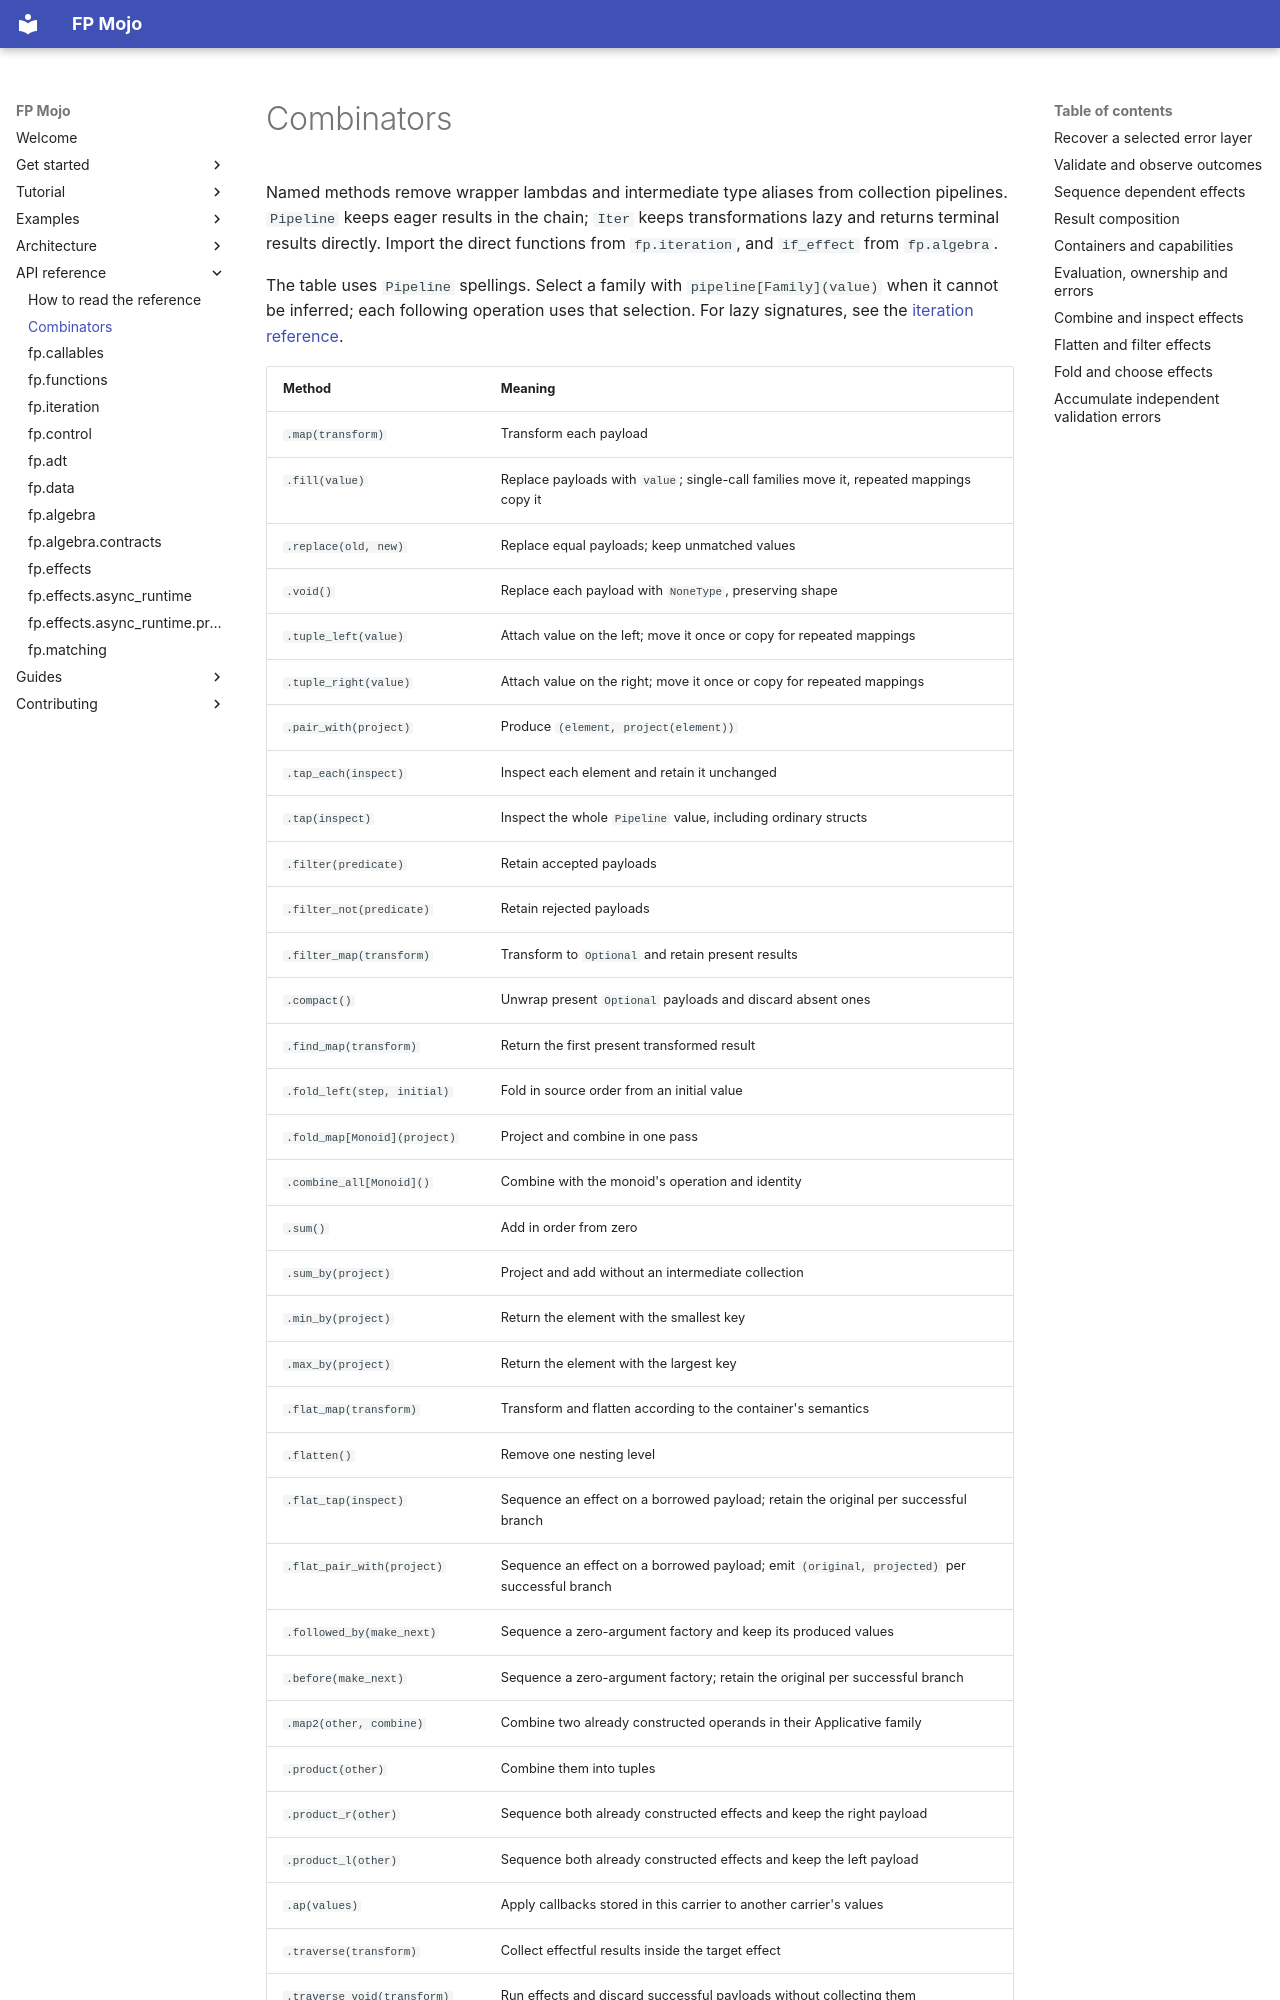

repository: Spellbound-Mojo/fp_mojo · page: reference/combinators/index.html · generator: mkdocs

# Combinators

Named methods remove wrapper lambdas and intermediate type aliases from
collection pipelines. `Pipeline` keeps eager results in the chain; `Iter` keeps
transformations lazy and returns terminal results directly. Import the direct
functions from `fp.iteration`, and `if_effect` from `fp.algebra`.

The table uses `Pipeline` spellings. Select a family with `pipeline[Family](value)`
when it cannot be inferred; each following operation uses that selection.
For lazy signatures, see the [iteration reference](iteration.md).

| Method | Meaning |
|---|---|
| `.map(transform)` | Transform each payload |
| `.fill(value)` | Replace payloads with `value`; single-call families move it, repeated mappings copy it |
| `.replace(old, new)` | Replace equal payloads; keep unmatched values |
| `.void()` | Replace each payload with `NoneType`, preserving shape |
| `.tuple_left(value)` | Attach value on the left; move it once or copy for repeated mappings |
| `.tuple_right(value)` | Attach value on the right; move it once or copy for repeated mappings |
| `.pair_with(project)` | Produce `(element, project(element))` |
| `.tap_each(inspect)` | Inspect each element and retain it unchanged |
| `.tap(inspect)` | Inspect the whole `Pipeline` value, including ordinary structs |
| `.filter(predicate)` | Retain accepted payloads |
| `.filter_not(predicate)` | Retain rejected payloads |
| `.filter_map(transform)` | Transform to `Optional` and retain present results |
| `.compact()` | Unwrap present `Optional` payloads and discard absent ones |
| `.find_map(transform)` | Return the first present transformed result |
| `.fold_left(step, initial)` | Fold in source order from an initial value |
| `.fold_map[Monoid](project)` | Project and combine in one pass |
| `.combine_all[Monoid]()` | Combine with the monoid's operation and identity |
| `.sum()` | Add in order from zero |
| `.sum_by(project)` | Project and add without an intermediate collection |
| `.min_by(project)` | Return the element with the smallest key |
| `.max_by(project)` | Return the element with the largest key |
| `.flat_map(transform)` | Transform and flatten according to the container's semantics |
| `.flatten()` | Remove one nesting level |
| `.flat_tap(inspect)` | Sequence an effect on a borrowed payload; retain the original per successful branch |
| `.flat_pair_with(project)` | Sequence an effect on a borrowed payload; emit `(original, projected)` per successful branch |
| `.followed_by(make_next)` | Sequence a zero-argument factory and keep its produced values |
| `.before(make_next)` | Sequence a zero-argument factory; retain the original per successful branch |
| `.map2(other, combine)` | Combine two already constructed operands in their Applicative family |
| `.product(other)` | Combine them into tuples |
| `.product_r(other)` | Sequence both already constructed effects and keep the right payload |
| `.product_l(other)` | Sequence both already constructed effects and keep the left payload |
| `.ap(values)` | Apply callbacks stored in this carrier to another carrier's values |
| `.traverse(transform)` | Collect effectful results inside the target effect |
| `.traverse_void(transform)` | Run effects and discard successful payloads without collecting them |
| `.traverse_tap(inspect)` | Run effects on borrowed payloads and retain the original values on success |
| `.sequence()` | Turn a container of effects into an effect of a container |
| `.sequence_void()` | Sequence existing effects and discard successful payloads |
| `.flat_traverse(transform)` | Traverse effects and flatten one source-container level inside the effect |
| `.flat_sequence()` | Sequence existing effects and flatten one source-container level |
| `.traverse_filter(transform)` | Traverse effects containing Optional payloads and retain present results |
| `.filter_effect(predicate)` | Retain originals accepted by a borrowing, effectful Bool predicate |
| `.fold_effect(initial).run(step)` | Pass the accumulator and next element to an effectful step |
| `.any_effect(predicate)` | Test until an effectful predicate succeeds with `True` |
| `.all_effect(predicate)` | Test until an effectful predicate succeeds with `False` |
| `.recover(handler)` | Replace the selected stored error with a success value |
| `.or_else(handler)` | Replace the selected stored error with another effect |
| `.if_effect(on_true, on_false)` | Select a zero-argument effect factory from an effectful Bool |

For direct calls, put the source last: `fill(value, source^)`,
`replace(old, new, source^)`, `sum_by(source^, project)` or
`fold_map[Monoid](source^, project)`. Operations without a runtime argument take
only the source, such as `compact(source^)` and `sum(source^)`. `tap` is a
whole-value `Pipeline` method. Direct traversal, like `Iter.traverse`, gathers a
`List` inside the chosen effect.
